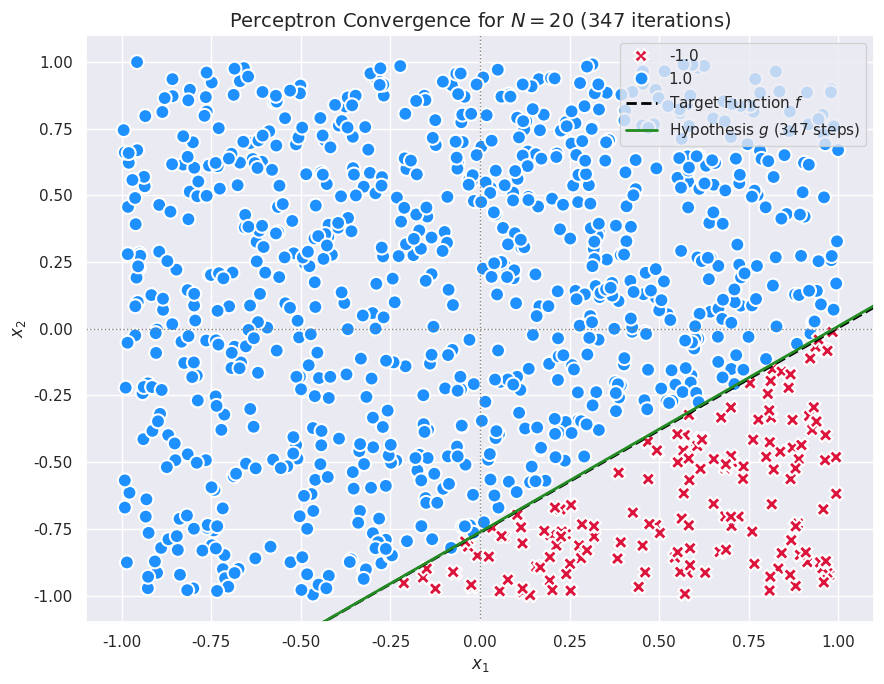

The matplotlib source for this figure:
import numpy as np
import matplotlib.pyplot as plt
from numpy.random import rand
import seaborn as sns

sns.set_theme(style = 'darkgrid')


def generate_target_line():

    x1, y1 = np.random.uniform(-1, 1, 2)
    x2, y2 = np.random.uniform(-1, 1, 2)

    w0 = y1 * x2 - y2 * x1
    w1 = y2 - y1
    w2 = x1 - x2

    return np.array([w0, w1, w2])


def generate_data(N, w_f):
    
    X = np.random.uniform(-1, 1, (N, 2))
    X_with_bias = np.hstack((np.ones((N, 1)), X))
    y = np.sign(np.dot(X_with_bias, w_f))

    while len(np.unique(y)) < 2:

        X = np.random.uniform(-1, 1, (N, 2))
        X_with_bias = np.hstack((np.ones((N, 1)), X))
        y = np.sign(np.dot(X_with_bias, w_f))

    return X_with_bias, y



def run_pla(X, y):

    w = np.zeros(X.shape[1])
    iterations = 0

    while True:
    
        predictions = np.sign(np.dot(X, w))
        predictions[predictions == 0] = -1
        misclassified = np.where(predictions != y)[0]

        if len(misclassified) == 0:
            break

        idx = np.random.choice(misclassified)
        w += y[idx] * X[idx]
        iterations += 1

    return w, iterations


def plot_experiment(X, y, w_f, w_g, iterations) -> None:

    plt.figure(figsize = (9, 7))

    sns.scatterplot(
        x = X[:, 1], y = X[:, 2], hue = y, style = y,
        palette = {1.0: 'dodgerblue', -1.0: 'crimson'},
        markers = {1.0: 'o', -1.0: 'X'}, s = 100, edgecolor = 'w', linewidth = 1.5
    )

    x_vals = np.array([-1.2, 1.2])

    y_f = (-w_f[1] * x_vals - w_f[0]) / w_f[2]
    y_g = (-w_g[1] * x_vals - w_g[0]) / w_g[2]

    plt.plot(x_vals, y_f, label = 'Target Function $f$', color = 'black', linestyle = '--', linewidth = 2)
    plt.plot(x_vals, y_g, label = f'Hypothesis $g$ ({iterations} steps)', color = 'forestgreen', linestyle = '-', linewidth = 2)

    plt.xlim(-1.1, 1.1)
    plt.ylim(-1.1, 1.1)
    plt.axhline(0, color = 'grey', linewidth = 1, linestyle = ':')
    plt.axvline(0, color = 'grey', linewidth = 1, linestyle = ':')
    
    plt.title(f'Perceptron Convergence for $N = 20$ ({iterations} iterations)', fontsize = 14)
    plt.xlabel('$x_1$', fontsize = 12)
    plt.ylabel('$x_2$', fontsize = 12)
    plt.legend(loc = 'upper right', frameon = True)
    plt.tight_layout()
    plt.show()


def main() -> None:

    N_c = 20
    N_d = 100
    N_e = 1000
    N = N_e

    
    w_target = generate_target_line()
    X_data, y_data = generate_data(N, w_target)

    w_hypothesis, iterations = run_pla(X_data, y_data)

    print(f'Algorithm converged in {iterations} iterations.')
    print(f'Target weights (f):     {w_target}')
    print(f'Hypothesis weights (g): {w_hypothesis}')

    plot_experiment(X_data, y_data, w_target, w_hypothesis, iterations)


if __name__ == '__main__': main()
